Run: headless pygame with SDL's dummy video driver; simulated clock (each Clock.tick advances the game by its frame time, no real sleeping); random seed 0; keys injected as events and as key.get_pressed() state; no mouse input.
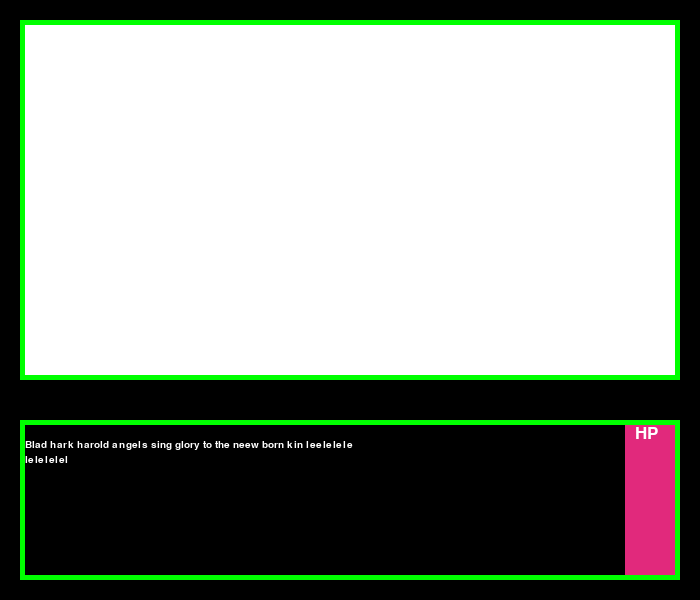
Frame 1 of 4 · flips 1–60 · no input
Frame 2 of 4 · flips 61–180 · tapped SPACE, RETURN · held RIGHT (→), D · screen unchanged from frame 1, image omitted
Frame 3 of 4 · flips 181–300 · held DOWN (↓), S · screen unchanged from frame 2, image omitted
Frame 4 of 4 · flips 301–420 · held LEFT (←), A, UP (↑), W · screen unchanged from frame 3, image omitted

The pygame program that drew these frames:

import pygame

# Define some colors
BLACK = (0, 0, 0)
WHITE = (255, 255, 255)
GREEN = (0, 255, 0)
RED = (255, 0, 0)
BLUE = (107, 251, 216)
MAGENTA = (225, 41 ,124)

pygame.init()

# Set the width and height of the screen [width, height]
length = 700
width = 600
size = (length, width)
screen = pygame.display.set_mode(size)

green_x=20
white_x=25
green_l=660
white_l=650

stealth = False
strength = False
magic = False
manipulation = False

pygame.display.set_caption("Run of Infringement")

# Loop until the user clicks the close button.
done = False

def draw():
    pygame.draw.rect(screen, GREEN, (green_x, 20, green_l, 360), 0)
    pygame.draw.rect(screen, WHITE, (white_x, 25, white_l, 350), 0)
    pygame.draw.rect(screen, GREEN, (green_x, 420,green_l, 160), 0)
    pygame.draw.rect(screen, BLACK, (white_x, 425,white_l, 150), 0)
    hp_start = pygame.draw.rect(screen, MAGENTA, (625, 425, 50, 150), 0)  # the starting HP
    myfont = pygame.font.SysFont("monospace", 25)
    label = myfont.render("HP", 1, WHITE)
    screen.blit(label, (635, 425))

def text_1(words):
    ycord = 425
    while len(words) > 0:
        max = min(65, len(words))
        tag = words[0:max]
        myfont = pygame.font.SysFont("monospace", 15)
        label = myfont.render(tag, 1, WHITE)
        ycord += 15
        screen.blit(label, (25, ycord))
        words = words[max:]

# Used to manage how fast the screen updates
clock = pygame.time.Clock()

# -------- Main Program Loop -----------
while not done:
    # --- Main event loop
    for event in pygame.event.get():
        if event.type == pygame.QUIT:
            done = True

    # --- Game logic should go here
    y=0
    n=0
    if pygame.key.get_pressed()[pygame.K_y]!=0:
        y=1
    elif pygame.key.get_pressed()[pygame.K_n]!=0:
        n=1
    elif pygame.key.get_pressed()[pygame.K_i]!=0:
        i=1
    elif pygame.key.get_pressed()[pygame.K_x]!=0:
        exit()

    # --- Screen-clearing code goes here
    # screen.fill(BLACK)
    # draw()
    # Here, we clear the screen to white. Don't put other drawing commands
    # above this, or they will be erased with this command.

    # If you want a background image, replace this clear with blit'ing the
    # background image.
    screen.fill(BLACK)
    draw()

    if pygame.key.get_pressed()[pygame.K_1]!= 0:
        stealth=True
    elif pygame.key.get_pressed()[pygame.K_2]!= 0:
        strength=True
    elif pygame.key.get_pressed()[pygame.K_3]!= 0:
        magic=True
    elif pygame.key.get_pressed()[pygame.K_4]!= 0:
        manipualtion=True


    # --- Drawing code should go here\
    # pygame.draw.rect(screen, GREEN, (20, 20, 660, 360), 0)
    # pygame.draw.rect(screen, WHITE, (25, 25, 650, 350), 0)
    # pygame.draw.rect(screen, GREEN, (20, 420, 660, 160), 0)
    # pygame.draw.rect(screen, BLACK, (25, 425, 650, 150), 0)
    # hp_start=pygame.draw.rect(screen, MAGENTA, (625, 425, 50, 150), 0)#the starting HP
    # hp_75=pygame.draw.rect(screen, MAGENTA, (625, 425, 50, 112), 0)# the HP -25
    # hp_50=pygame.draw.rect(screen, MAGENTA, (625, 425, 50, 74), 0) # the HP -50
    # hp_25=pygame.draw.rect(screen, MAGENTA, (625, 425, 50, 36), 0) # the HP -75
    # hp_0=pygame.draw.rect(screen, MAGENTA, (625, 425, 50, 1), 0) # the HP -100
    # myfont = pygame.font.SysFont("monospace", 25)
    # label = myfont.render("HP", 1, WHITE)
    # screen.blit(label, (635, 425))
    if stealth==True:
        text_1("YOU CHOSE STEALTH")
    if strength==True:
        text_1("YOU CHOSE STRENGTH")
    if magic==True:
        text_1("YOU CHOSE MAGIC")
    if manipulation==True:
        text_1("YOU CHOSE MANIPULATION")

    text_1("Blad hark harold angels sing glory to the neew born kin leelelelelelelelel")

   
    pygame.display.flip()
    # --- Go ahead and update the screen with what we've drawn.
    # pygame.display.flip()

    # --- Limit to 60 frames per second
    clock.tick(60)

# Close the window and quit.
pygame.quit()
exit() # Needed when using IDLE
